pico-8 play session: mixed d-pad (fixed 12-tick cycle)

[t = 2 s] mixed d-pad (1.2s cycle ×~1): → ← ↑ ↓ + 🅾/❎ taps, ~2s
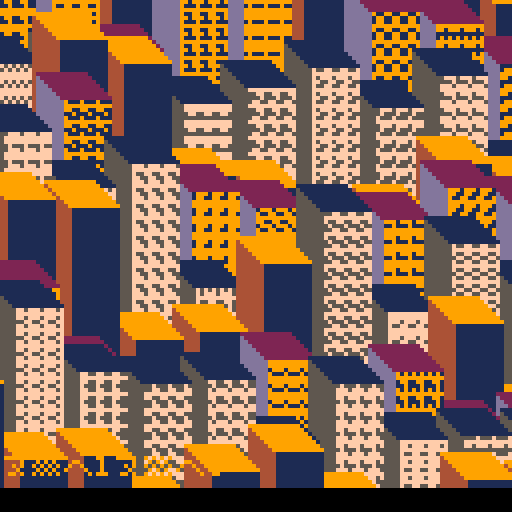
[t = 6 s] mixed d-pad (1.2s cycle ×~5): → ← ↑ ↓ + 🅾/❎ taps, ~6s
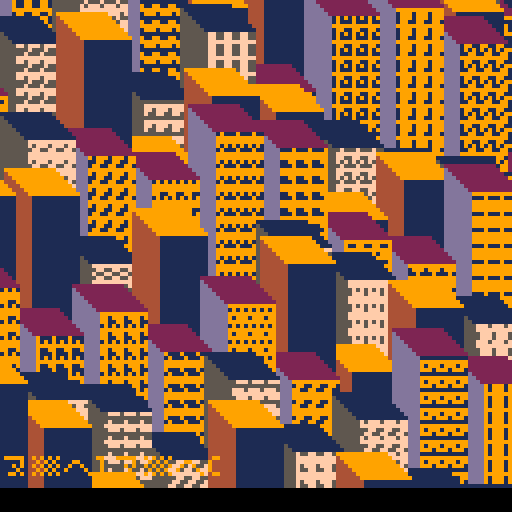
[t = 8 s] mixed d-pad (1.2s cycle ×~6): → ← ↑ ↓ + 🅾/❎ taps, ~8s
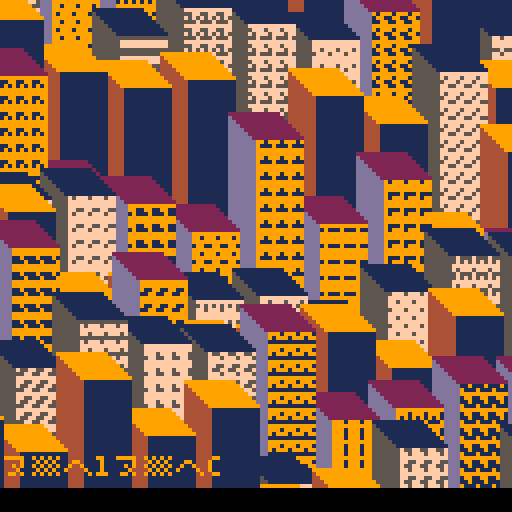

pico-8 cartridge
version 29
__lua__


--[[
  put this check_time function at the start of the cart
  make sure to call check_time() somehwere in the cart.
  in most tweetcarts, the bast place to do this is direclty before "flip()"
--]]
function check_time() 
  --id is stored in the parameters field
  my_id = stat(6)

  --the breadcrumb field is the name of the start cart + "," + the number of seconds we should play
  my_info = stat(100)
  --if we don't have it, stop checking
  if my_info == nil then
    return
  end

  breadcumb_parts = split(my_info, ",", true)
  start_cart_name = breadcumb_parts[1]
  max_time = breadcumb_parts[2]

  --check if we hit the max time
  if time() > max_time or btnp(1) then
    load(start_cart_name,"",my_id)
  end
end
--end of check_time

pal({5,1,12,4,137,9,141,2})
cls()flip()
t=0::_::?'⁶1⁶c'
t+=.1
for r=0,10do
for c=8,-1,-1do
srand(c+r*16+flr(t))x=r+c*16-t%1*16y=14*r+x/4h=30+sin(rnd()+t/(r+3))*15b=(1+r*3)%9fillp(flr(rnd(999)))rectfill(x,y,x+11,y-h,b+2+0x1c)fillp()
for i=0,6do
x-=1y-=1line(x,y,x,y-h,b)line(x,y-h,x+12,y-h,b+1)
end
end
end
check_time()
goto _


-- pal({5,1,12,4,137,9,141,2})
-- t=0
-- ::_::?'⁶1⁶c'
-- t+=.1
-- p=t%1
-- for r=0,10do
-- for c=8,-1,-1do
-- srand(c+r*16+flr(t))
-- x=c*16-p*16+r
-- y=14*r+x/4
-- h=30+sin(rnd()+t/(r+3))*15
-- b=(1+r*3)%9
-- fillp(flr(rnd(999)))
-- rectfill(x,y,x+11,y-h,b+2+0x1c)
-- fillp()
-- for i=0,6do
-- x-=1
-- y-=1
-- line(x,y,x,y-h,b)
-- line(x,y-h,x+12,y-h,b+1)
-- end
-- end
-- end
-- goto _


-- t=0
-- ::_::
-- t+=.1
-- cls()
-- p=t%1

-- for r=0,14do
-- for c=16,-1,-1do
--     srand(c+r*16+flr(t))

--     x=c*8-p*8 + r
--     y=  10*r + x/4
--     h=20+sin(rnd()+t/(r+5))*10

--     base = (1+r*3)%9

--     rectfill(x,y,x+6,y-h,base+2)
--     for i=0,3do
--         x-=1
--         y-=1
--         line(x,y,x,y-h,base)
--         line(x,y-h,x+7,y-h,base+1)
--     end

-- end
-- end

-- flip()goto _


-- t=0
-- ::_::
-- t+=.1
-- cls()
-- p=t%1

-- for k=0,1do

-- for c=16,0,-1do
--     srand(c+flr(t))

--     x=c*8-p*8
--     y= 99--69+rnd(39)
--     h=20+sin(rnd()+t/9)*10

--     rectfill(x,y,x+6,y-h,12)
--     for i=0,3do
--         x-=1
--         y-=1
--         line(x,y,x,y-h,13)
--         line(x,y-h,x+7,y-h,1)
--     end


-- end
-- end

-- flip()goto _


-- for i=0,3do
--     x+=1
--     y+=1
--     color = 12
--     if(i<1 or i>2)color = 5
--     rect(x,y,x+4,y-h, color)
-- end
-- line(x,y,x-3,y-3)
-- line(x,y-h,x-3,y-h-3)
-- line(x+4,y-h,x,y-h-3)
